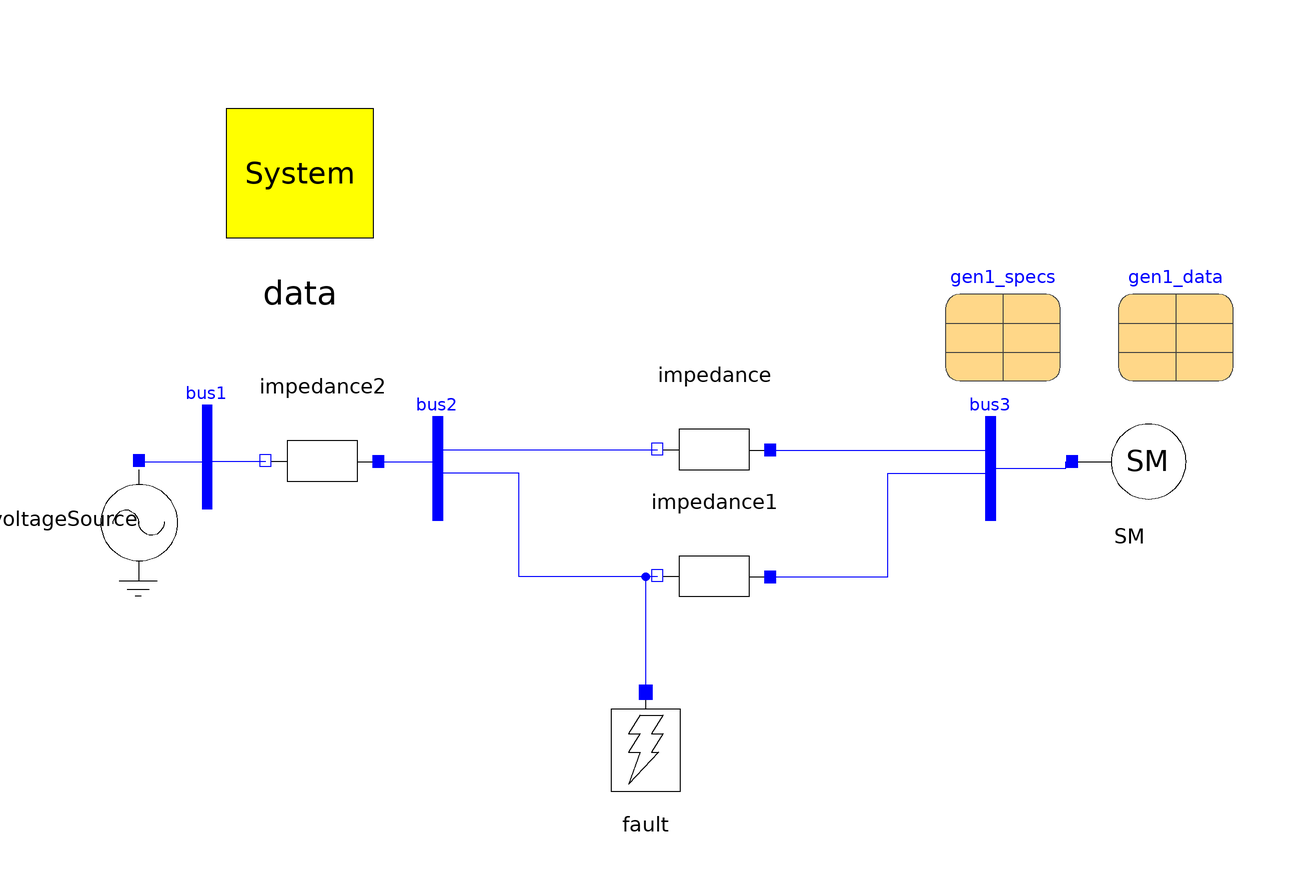

Above is the diagram view of the following Modelica model: its components placed by their Placement annotations and its connect equations drawn as lines.

model Test_Radial_System
        inner OmniPES.SystemData data annotation(
          Placement(visible = true, transformation(origin = {-70, 70}, extent = {{-16, -16}, {16, 16}}, rotation = 0)));
        OmniPES.Circuit.Sources.VoltageSource voltageSource(angle = 0, magnitude = 1.0) annotation(
          Placement(visible = true, transformation(origin = {-98, 10}, extent = {{-10, -10}, {10, 10}}, rotation = -90)));
        parameter OmniPES.QuasiSteadyState.Machines.RestrictionData gen1_specs(Pesp = 500., Qesp = 0.0, Vesp = 1.03, theta_esp = 0) annotation(
          Placement(visible = true, transformation(origin = {52, 44}, extent = {{-10, -10}, {10, 10}}, rotation = 0)));
        OmniPES.Circuit.Basic.SeriesImpedance impedance(x = 0.040) annotation(
          Placement(visible = true, transformation(origin = {2, 22}, extent = {{-10, -10}, {10, 10}}, rotation = 180)));
        OmniPES.Circuit.Interfaces.Bus bus1 annotation(
          Placement(visible = true, transformation(origin = {-86, 22}, extent = {{-6, -6}, {6, 6}}, rotation = 0)));
        OmniPES.Circuit.Interfaces.Bus bus2 annotation(
          Placement(visible = true, transformation(origin = {-46, 20}, extent = {{-6, -6}, {6, 6}}, rotation = 0)));
        OmniPES.Circuit.Interfaces.Bus bus3 annotation(
          Placement(visible = true, transformation(origin = {50, 20}, extent = {{-6, -6}, {6, 6}}, rotation = 0)));
        //
        OmniPES.Circuit.Basic.SeriesImpedance impedance1(x = 0.040) annotation(
          Placement(visible = true, transformation(origin = {2, 0}, extent = {{-10, -10}, {10, 10}}, rotation = 180)));
        OmniPES.Circuit.Basic.SeriesImpedance impedance2(x = 0.01) annotation(
          Placement(visible = true, transformation(origin = {-66, 20}, extent = {{-10, -10}, {10, 10}}, rotation = 180)));
        OmniPES.QuasiSteadyState.Machines.GenericSynchronousMachine SM(smData = gen1_data, specs = gen1_specs, redeclare OmniPES.QuasiSteadyState.Machines.Interfaces.Model_1_0_Electric electrical, redeclare OmniPES.QuasiSteadyState.Machines.Interfaces.Restriction_PV restriction, redeclare OmniPES.QuasiSteadyState.Controllers.AVR.ConstantEfd avr, redeclare OmniPES.QuasiSteadyState.Controllers.PSS.NoPSS pss, redeclare OmniPES.QuasiSteadyState.Controllers.SpeedRegulators.ConstantPm sreg) annotation(
          Placement(visible = true, transformation(origin = {74, 20}, extent = {{-10, -10}, {10, 10}}, rotation = 0)));
        parameter OmniPES.QuasiSteadyState.Machines.SynchronousMachineData gen1_data(D = 0, H = 6.5, MVAb = 900, Nmaq = 1, Ra = 0.0025, T1d0 = 8, T1q0 = 0.4, T2d0 = 0.03, T2q0 = 0.05, X1d = 0.3, X1q = 0.55, X2d = 0.25, X2q = 0.25, Xd = 1.8, Xl = 0.2, Xq = 1.7) annotation(
          Placement(visible = true, transformation(origin = {82, 44}, extent = {{-10, -10}, {10, 10}}, rotation = 0)));
        Circuit.Switches.Fault fault(t_off = 100.2, t_on = 100.1)  annotation(
          Placement(visible = true, transformation(origin = {-10, -30}, extent = {{-10, -10}, {10, 10}}, rotation = 0)));
      equation
        connect(impedance.p, bus3.p) annotation(
          Line(points = {{12, 22}, {49.2, 22}, {49.2, 18}}, color = {0, 0, 255}));
        connect(impedance.n, bus2.p) annotation(
          Line(points = {{-8, 22}, {-46, 22}, {-46, 18.4}}, color = {0, 0, 255}));
        connect(impedance2.p, bus2.p) annotation(
          Line(points = {{-56.4, 20}, {-46.8, 20}, {-46.8, 18}}, color = {0, 0, 255}));
        connect(bus3.p, SM.terminal) annotation(
          Line(points = {{49.88, 18.8}, {62.88, 18.8}, {62.88, 20}, {64, 20}}, color = {0, 0, 255}));
        connect(impedance2.n, bus1.p) annotation(
          Line(points = {{-76, 20}, {-86, 20}, {-86, 20}, {-86, 20}}, color = {0, 0, 255}));
        connect(voltageSource.p, bus1.p) annotation(
          Line(points = {{-98, 20}, {-86, 20}, {-86, 20}, {-86, 20}}, color = {0, 0, 255}));
        connect(impedance1.n, bus2.p) annotation(
          Line(points = {{-8, 0}, {-32, 0}, {-32, 18}, {-46, 18}}, color = {0, 0, 255}));
        connect(impedance1.p, bus3.p) annotation(
          Line(points = {{12, 0}, {32, 0}, {32, 18}, {50, 18}}, color = {0, 0, 255}));
        connect(impedance1.n, fault.T) annotation(
          Line(points = {{-8, 0}, {-10, 0}, {-10, -20}}, color = {0, 0, 255}));
      protected
        annotation(
          experiment(StartTime = 0, StopTime = 5, Tolerance = 1e-6, Interval = 0.0001),
          uses(Modelica(version = "3.2.2")));
      end Test_Radial_System;